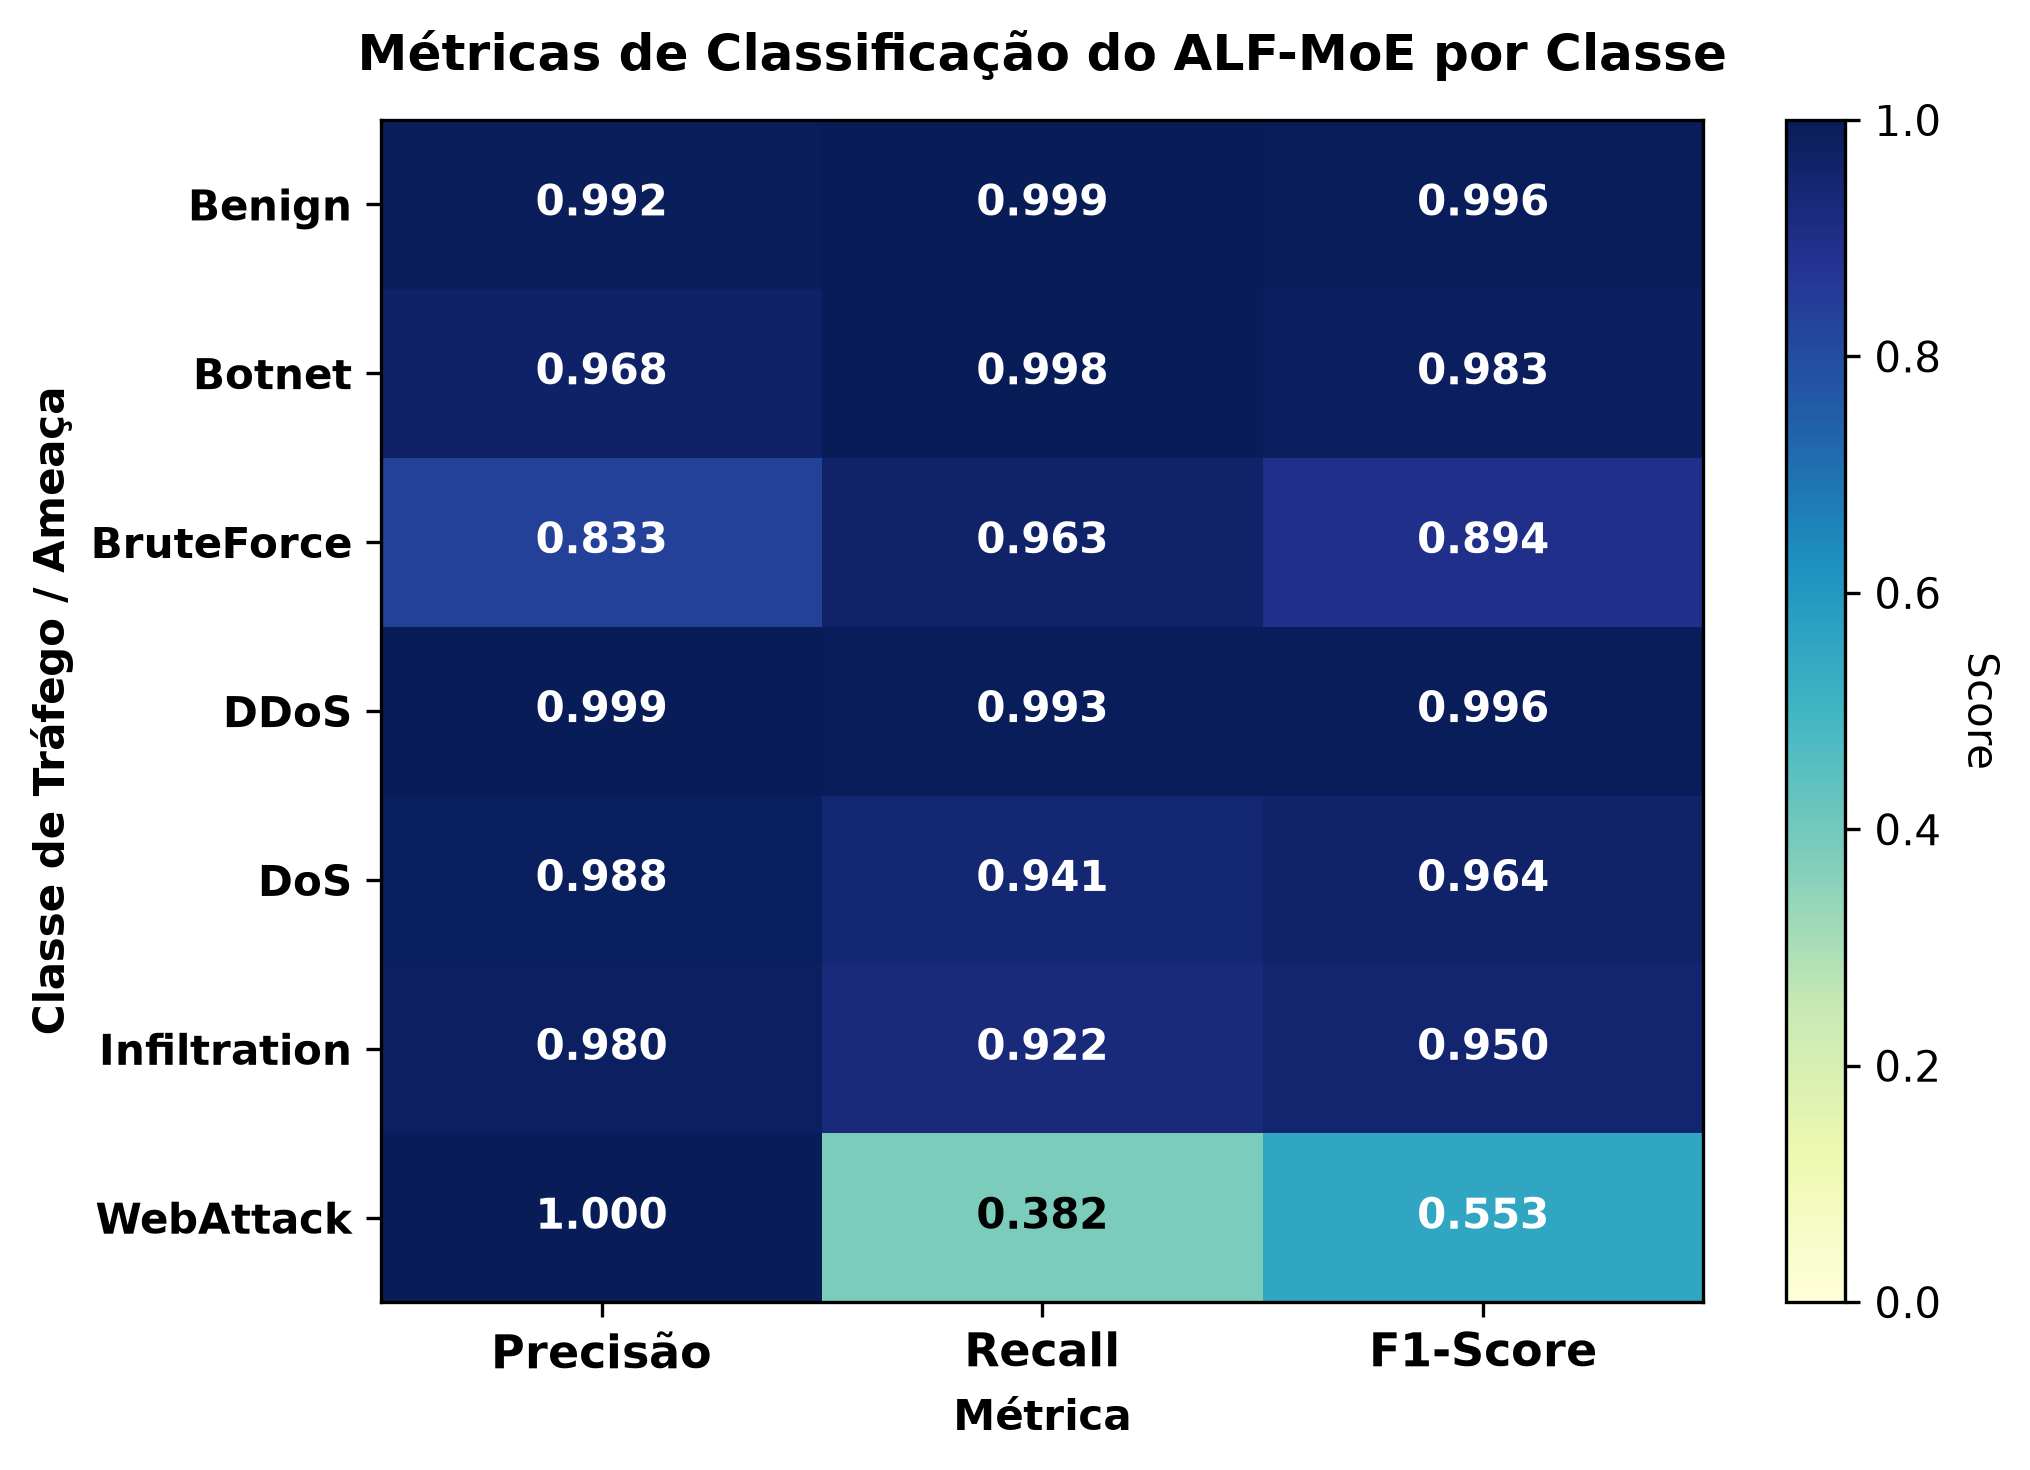

The file beside this chart, header and first rows:
, Precisão, Recall, F1-Score
Benign, 0.9919, 0.9992, 0.9955
Botnet, 0.9682, 0.9982, 0.9829
BruteForce, 0.8335, 0.9632, 0.8936
DDoS, 0.9995, 0.9926, 0.996
DoS, 0.988, 0.9415, 0.9642
Infiltration, 0.9796, 0.9219, 0.9499
WebAttack, 1.0, 0.3817, 0.5525
